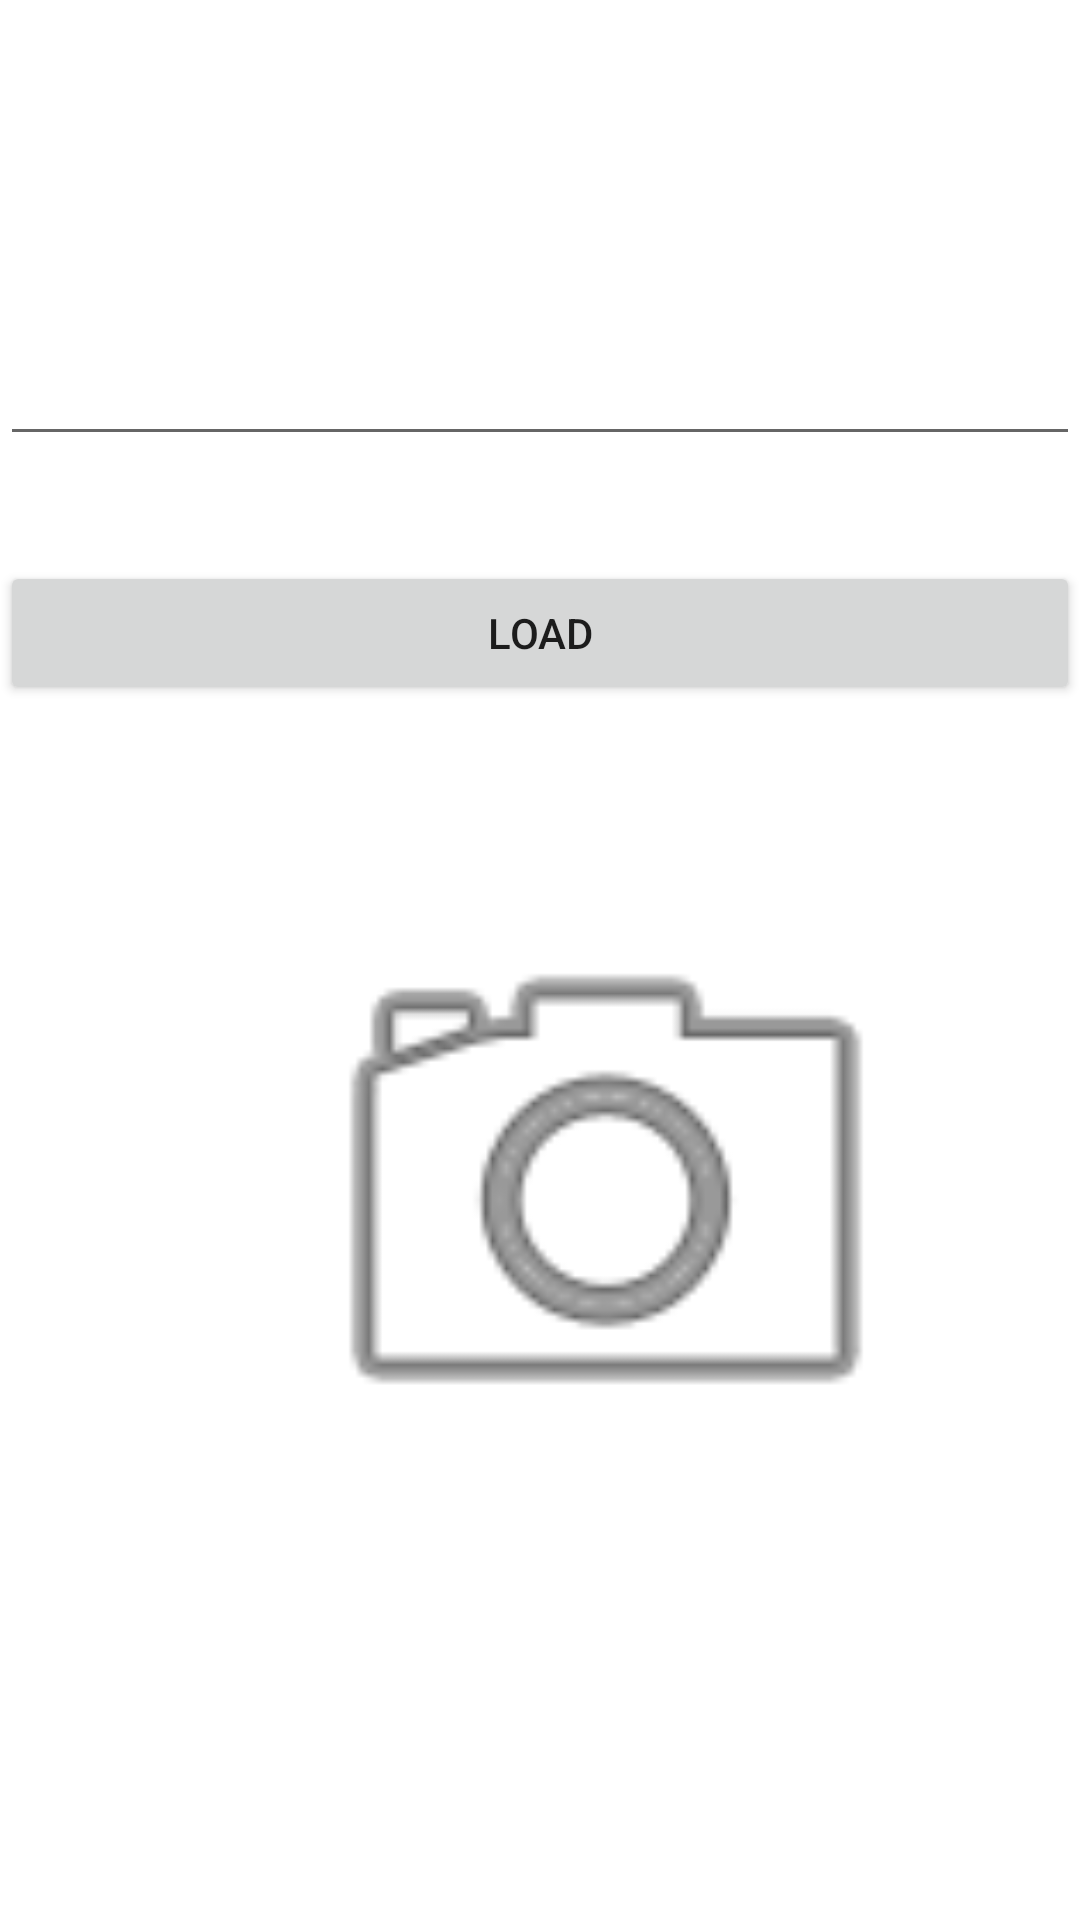

The Android layout XML behind this screen, and the referenced resources:
<!-- AndroidManifest.xml: application theme Theme.AstonTaskFlags -->
<!-- res/layout/activity_task_two.xml -->
<?xml version="1.0" encoding="utf-8"?>
<androidx.constraintlayout.widget.ConstraintLayout xmlns:android="http://schemas.android.com/apk/res/android"
    xmlns:app="http://schemas.android.com/apk/res-auto"
    xmlns:tools="http://schemas.android.com/tools"
    android:layout_width="match_parent"
    android:layout_height="match_parent"
    tools:context=".TaskTwoActivity">

    <EditText
        android:id="@+id/edittext"
        android:layout_width="match_parent"
        android:layout_height="wrap_content"
        android:layout_marginTop="104dp"
        android:minHeight="48dp"
        app:layout_constraintStart_toStartOf="parent"
        app:layout_constraintTop_toTopOf="parent"
        tools:ignore="SpeakableTextPresentCheck">

    </EditText>

    <ImageView
        android:id="@+id/imageView2"
        android:layout_width="220dp"
        android:layout_height="225dp"
        android:layout_marginStart="92dp"
        android:layout_marginTop="132dp"
        app:layout_constraintStart_toStartOf="parent"
        app:layout_constraintTop_toBottomOf="@+id/edittext"
        app:srcCompat="@android:drawable/ic_menu_camera" />

    <androidx.appcompat.widget.AppCompatButton
        android:id="@+id/button"
        android:layout_width="match_parent"
        android:layout_height="wrap_content"
        android:layout_marginTop="35dp"
        android:text="Load"
        android:gravity="center"
        app:layout_constraintStart_toStartOf="parent"
        app:layout_constraintTop_toBottomOf="@+id/edittext"
        tools:ignore="SpeakableTextPresentCheck">

    </androidx.appcompat.widget.AppCompatButton>
</androidx.constraintlayout.widget.ConstraintLayout>
<!-- resources referenced by this layout -->
<resources>
  <style name="Theme.AstonTaskFlags" parent="Theme.MaterialComponents.DayNight.DarkActionBar">
          
          <item name="colorPrimary">@color/purple_500</item>
          <item name="colorPrimaryVariant">@color/purple_700</item>
          <item name="colorOnPrimary">@color/white</item>
          
          <item name="colorSecondary">@color/teal_200</item>
          <item name="colorSecondaryVariant">@color/teal_700</item>
          <item name="colorOnSecondary">@color/black</item>
          
          <item name="android:statusBarColor" tools:targetApi="l">?attr/colorPrimaryVariant</item>
          
      </style>
  <!-- not gathered from this repository: default colours our renderer supplied (Android Studio template values) -->
  <color name="purple_500">#FF6200EE</color>
  <color name="purple_700">#FF3700B3</color>
  <color name="teal_200">#FF03DAC5</color>
  <color name="teal_700">#FF018786</color>
  <color name="black">#FF000000</color>
  <color name="white">#FFFFFFFF</color>
</resources>
